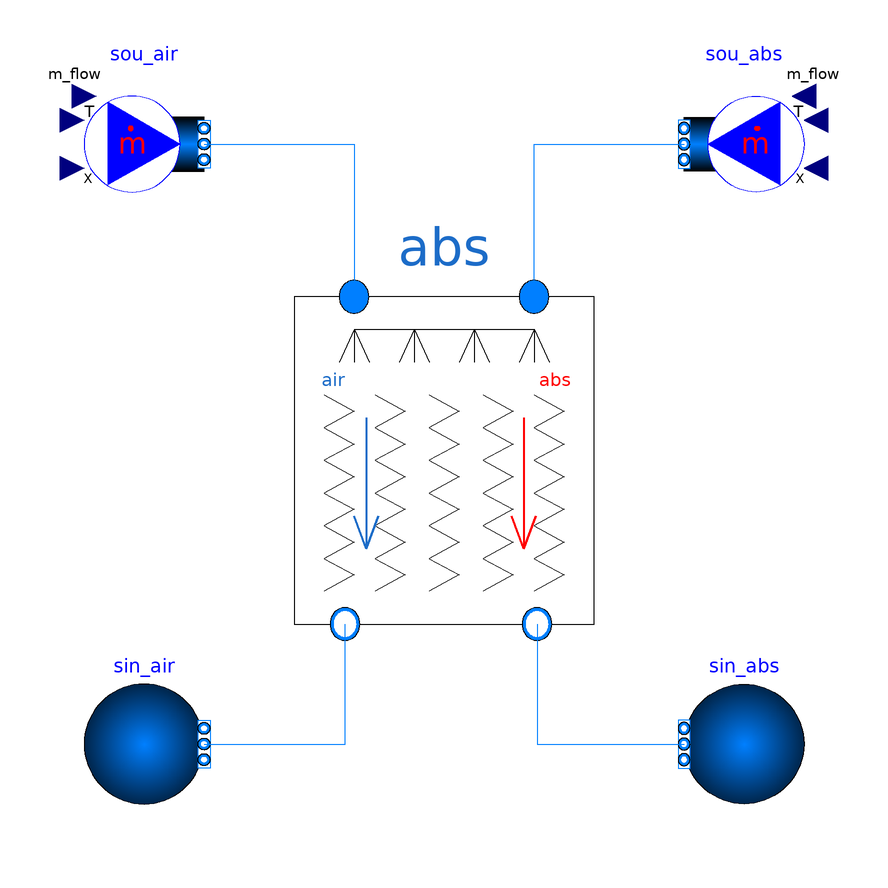

Above is the diagram view of the following Modelica model: its components placed by their Placement annotations and its connect equations drawn as lines.

partial model BaseValidation_FMU
  "Base validation model with changing some parameter to input for generating FMU"
  extends Modelica.Icons.Example;

  replaceable package Medium_a =
    Media.LiquidDesiccants.Air "Medium model for moist air";
  replaceable package Medium_b =
    Media.LiquidDesiccants.LithiumChlorideAqueousSolution_PatekKlomfar
    "Medium model for absorbent";
  replaceable package Medium_c =
    Media.LiquidDesiccants.MagnesiumChlorideAqueousSolution
    "Medium model for alternative absorbent";

  parameter Modelica.SIunits.AbsolutePressure dp_nominal_air=50
    "Nominal pressure drop on the air side";

  parameter Modelica.SIunits.AbsolutePressure dp_nominal_abs=50
    "Nominal pressure drop on the desiccant side";
  parameter Integer nNodes=2
    "Discretization of the desiccant flow";
  parameter Integer mNodes=2
    "Discretization of the air flow";

//   Modelica.SIunits.Temperature T_air
//     "Air inlet temperature";
//   Modelica.SIunits.Temperature T_abs
//     "Aqueous solution inlet temperature";
//   Modelica.SIunits.MassFraction x
//     "Water load of inlet air, kg water/kg dry air";
//
//   Modelica.SIunits.MassFraction X_s
//     "Mass fraction of desiccant";
//
//   Modelica.SIunits.MassFlowRate m_flow_air
//     "Mass flow rate of inlet air";
//   Modelica.SIunits.MassFlowRate m_flow_abs
//     "Mass flow rate of aqueous solutio at inlet";

  BrineGrid.Fluid.Sources.FixedBoundary sin_air(
    redeclare final package Medium = Medium_a,
    final nPorts=1)
    annotation (Placement(transformation(extent={{-60,-60},{-40,-40}})));
  BrineGrid.Fluid.Sources.FixedBoundary sin_abs(
    final nPorts=1, redeclare final package Medium =
        Medium_b)
    annotation (Placement(transformation(extent={{60,-60},{40,-40}})));
  BrineGrid.Fluid.Sources.MassFlowSource_T sou_air(
    redeclare final package Medium = Medium_a,
    use_m_flow_in=true,
    use_T_in=true,
    use_X_in=true,
    final nPorts=1)
    annotation (Placement(transformation(extent={{-60,40},{-40,60}})));
  BrineGrid.Fluid.Sources.MassFlowSource_T sou_abs(
    use_m_flow_in=true,
    use_T_in=true,
    use_X_in=true,
    final nPorts=1,
    redeclare final package Medium = Medium_b)
    annotation (Placement(transformation(extent={{60,40},{40,60}})));
  BrineGrid.Fluid.Absorbers.Adiabatic.AdiabaticAbsorber_FMU abs(
    final dp_nominal_abs=dp_nominal_abs,
    final dp_nominal_air=dp_nominal_air,
    final energyDynamics=Modelica.Fluid.Types.Dynamics.FixedInitial,
    final nSeg=nNodes,
    final show_T=true,
    final mSeg=mNodes,
    redeclare final package Medium_a = Medium_a,
    redeclare final package Medium_b = Medium_b)
    annotation (Placement(transformation(extent={{-30,-30},{30,30}})));

// protected
//   Modelica.SIunits.MassFraction X_w=
//     Media.LiquidDesiccants.Functions.totalHumidityToMassFraction(x=x)
//     "Mass fraction of water in inlet air, kg/kg moist air";
//
//   Modelica.SIunits.MassFraction[Medium_a.nX] X_air={X_w, 1 - X_w}
//   "Composition of moist air";
//
//   Modelica.SIunits.MassFraction[Medium_b.nX] X_abs={1 - X_s, X_s}
//     "Composition of aqueous solution";
//
//   Modelica.SIunits.MassFlowRate m_flow_nominal_air=m_flow_air
//     "Nominal mass flow rate of moist air";
//
//   Modelica.SIunits.MassFlowRate m_flow_nominal_abs=m_flow_abs
//     "Nominal mass flow rate of aqueous solution";

equation
  connect(abs.port_b_in, sou_abs.ports[1]) annotation (Line(points={{15,24.5455},{15,24.5455},{15,
          42},{15,50},{40,50}},         color={0,127,255}));
  connect(abs.port_b_out, sin_abs.ports[1]) annotation (Line(points={{15.5,-30},{15.5,-30},{15.5,
          -42},{15.5,-50},{40,-50}},        color={0,127,255}));
  connect(sin_air.ports[1], abs.port_a_out) annotation (Line(points={{-40,-50},{-16.5,-50},{-16.5,
          -30}},               color={0,127,255}));
  connect(sou_air.ports[1], abs.port_a_in)
    annotation (Line(points={{-40,50},{-15,50},{-15,24.5455}},
                                                          color={0,127,255}));
  annotation (
    Diagram(coordinateSystem(preserveAspectRatio=false, extent={{-100,-100},{
            100,100}})),
    experiment(StopTime=3600),
    __Dymola_experimentSetupOutput,
    Documentation(revisions="<html>
<ul>
<li>
February 21, 2017, by Yannick Fuerst:<br/>
Adapted to geometric data record.
</li>
<li>
January 04, 2017, by Yannick Fuerst:<br/>
First implementation.
</li>
</ul>
</html>", info="<html>
<p>This model is validating the adiabatic absorber model in cross current flow configuration using lithium chloride with measured outlet data from Chen et al. 2016. </p>

<p>The correlations for the heat and mass transfer are from Chen et al. 2016.</p>

<h4>References</h4>

<dl><dt>Chen, Y., Zhang, X., Yin, Y.:</dt>
<dd><b>Experimental and theoretical analysis of liquid desiccant dehumidification process based on an advanced hybrid air-conditioning system </b></br>
</dd><dd>Applied Thermal Engineering 98, p. 387-399 (2016)</br>
</dd><dd>DOI: <a href=\"http://dx.doi.org/10.1016/j.applthermaleng.2015.12.066\">10.1016/j.applthermaleng.2015.12.066</a>
</dd></dl>
</html>"));
end BaseValidation_FMU;